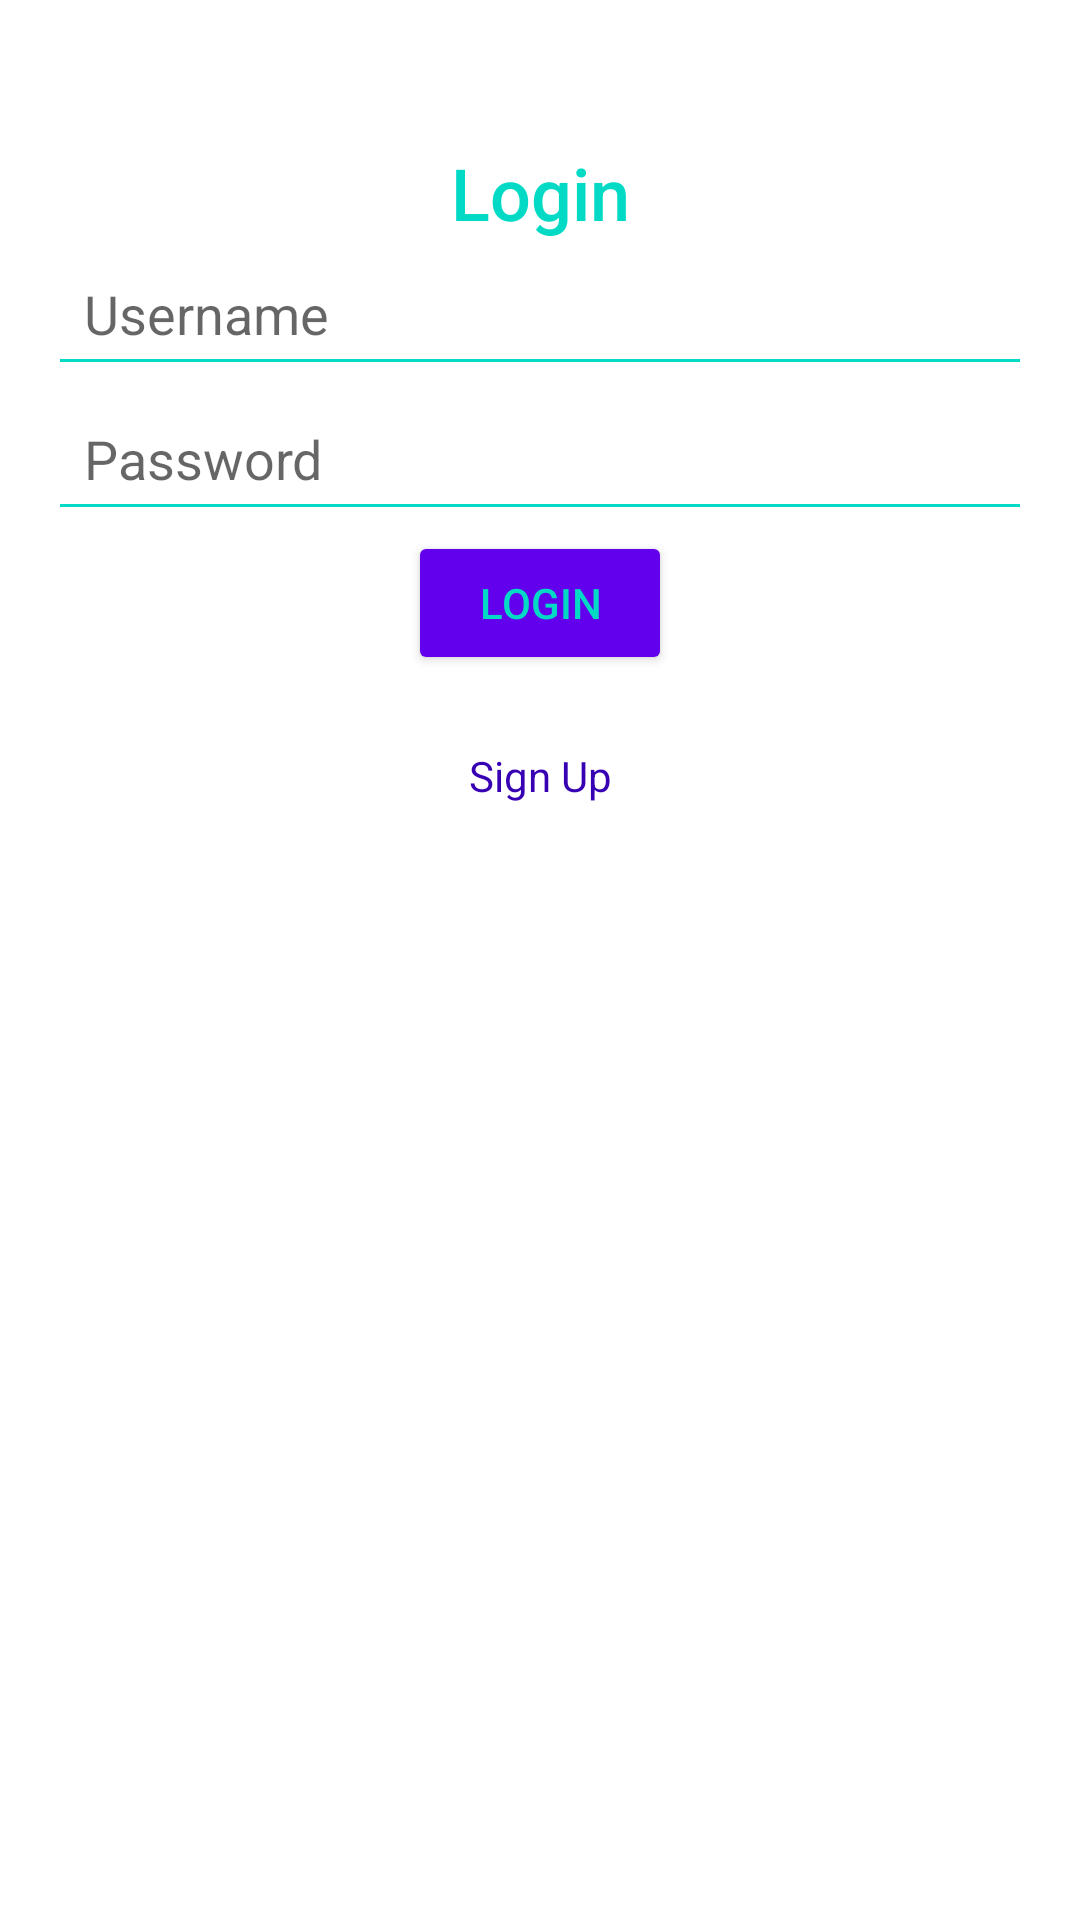

Android layout source for this screen:
<!-- AndroidManifest.xml: application theme Theme.WellbeingTracker -->
<!-- res/layout/activity_login.xml -->
<?xml version="1.0" encoding="utf-8"?>
<androidx.constraintlayout.widget.ConstraintLayout
    xmlns:android="http://schemas.android.com/apk/res/android"
    xmlns:app="http://schemas.android.com/apk/res-auto"
    android:id="@+id/main"
    android:layout_width="match_parent"
    android:layout_height="match_parent"
    android:background="@color/white"
    android:padding="16dp">

    <TextView
        android:id="@+id/textViewLoginTitle"
        android:layout_width="wrap_content"
        android:layout_height="wrap_content"
        android:text="@string/login"
        android:textSize="24sp"
        android:textColor="@color/teal_200"
        android:fontFamily="sans-serif-medium"
        app:layout_constraintTop_toTopOf="parent"
        app:layout_constraintStart_toStartOf="parent"
        app:layout_constraintEnd_toEndOf="parent"
        android:layout_marginBottom="32dp"
        android:layout_marginTop="32dp"
        />

    <EditText
        android:id="@+id/editTextUsername"
        android:layout_width="0dp"
        android:layout_height="wrap_content"
        android:hint="@string/username"
        android:autofillHints="username"
        android:inputType="text"
        android:backgroundTint="@color/teal_200"
        android:padding="12dp"
        app:layout_constraintTop_toBottomOf="@id/textViewLoginTitle"
        app:layout_constraintStart_toStartOf="parent"
        app:layout_constraintEnd_toEndOf="parent"
        android:layout_marginBottom="16dp" />

    <EditText
        android:id="@+id/editTextPassword"
        android:layout_width="0dp"
        android:layout_height="wrap_content"
        android:layout_marginBottom="16dp"
        android:autofillHints="password"
        android:backgroundTint="@color/teal_200"
        android:hint="@string/password"
        android:inputType="textPassword"
        android:padding="12dp"
        app:layout_constraintEnd_toEndOf="parent"
        app:layout_constraintStart_toStartOf="parent"
        app:layout_constraintTop_toBottomOf="@id/editTextUsername" />

    <TextView
        android:id="@+id/textViewErrorMessage"
        android:layout_width="wrap_content"
        android:layout_height="wrap_content"
        android:textColor="@color/error_color"
        android:visibility="gone"
        app:layout_constraintTop_toBottomOf="@id/editTextPassword"
        app:layout_constraintStart_toStartOf="parent"
        app:layout_constraintEnd_toEndOf="parent"
        android:layout_marginBottom="8dp" />

    <Button
        android:id="@+id/buttonLogin"
        android:layout_width="wrap_content"
        android:layout_height="wrap_content"
        android:text="@string/login"
        android:textColor="@color/teal_200"
        android:backgroundTint="@color/purple_500"
        android:padding="12dp"
        app:layout_constraintTop_toBottomOf="@id/textViewErrorMessage"
        app:layout_constraintStart_toStartOf="parent"
        app:layout_constraintEnd_toEndOf="parent" />

    <TextView
        android:id="@+id/textViewSignUp"
        android:layout_width="wrap_content"
        android:layout_height="wrap_content"
        android:text="@string/sign_up"
        android:textColor="@color/purple_700"
        android:textSize="14sp"
        android:fontFamily="sans-serif"
        android:layout_marginTop="24dp"
        app:layout_constraintTop_toBottomOf="@id/buttonLogin"
        app:layout_constraintStart_toStartOf="parent"
        app:layout_constraintEnd_toEndOf="parent" />

</androidx.constraintlayout.widget.ConstraintLayout>
<!-- resources referenced by this layout -->
<resources>
  <string name="login">Login</string>
  <string name="password">Password</string>
  <string name="sign_up">Sign Up</string>
  <string name="username">Username</string>
  <style name="Theme.WellbeingTracker" parent="Theme.AppCompat.DayNight.DarkActionBar">
          
          <item name="colorPrimary">@color/teal_200</item>
          <item name="colorPrimaryVariant">@color/teal_700</item>
          <item name="colorOnPrimary">@color/white</item>
          <item name="colorSecondary">@color/purple_200</item>
          <item name="colorOnSecondary">@color/black</item>
      </style>
  <!-- not gathered from this repository: default colours our renderer supplied (Android Studio template values) -->
  <color name="purple_200">#FFBB86FC</color>
  <color name="purple_500">#FF6200EE</color>
  <color name="purple_700">#FF3700B3</color>
  <color name="teal_200">#FF03DAC5</color>
  <color name="teal_700">#FF018786</color>
  <color name="black">#FF000000</color>
  <color name="white">#FFFFFFFF</color>
</resources>
